Image classification data set "Dataset" (rolfSnahre/KeyRec on GitHub). Class labels (2): key, no key.

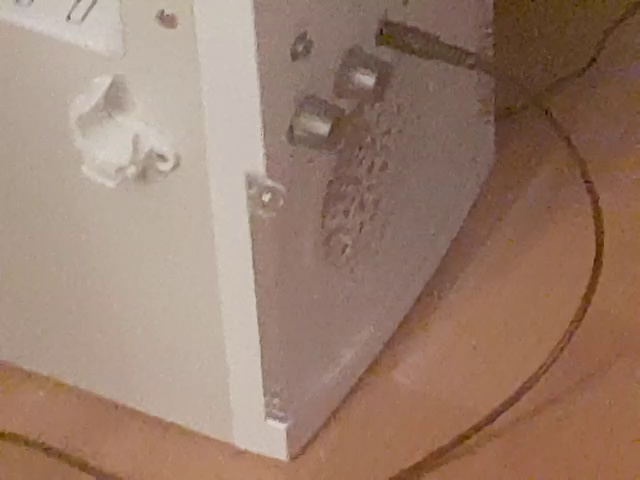
Label: no key

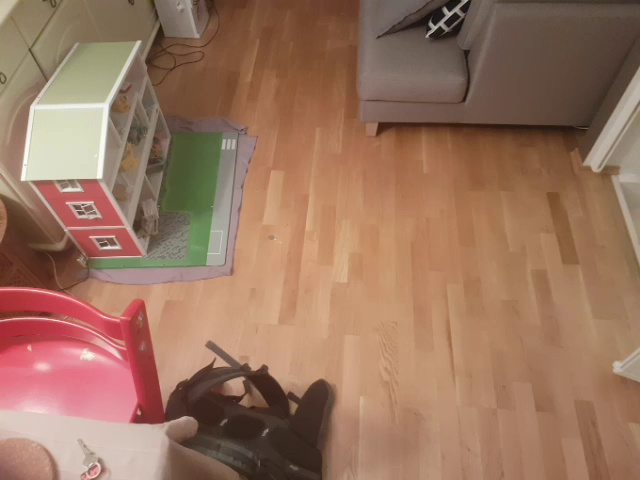
Label: key

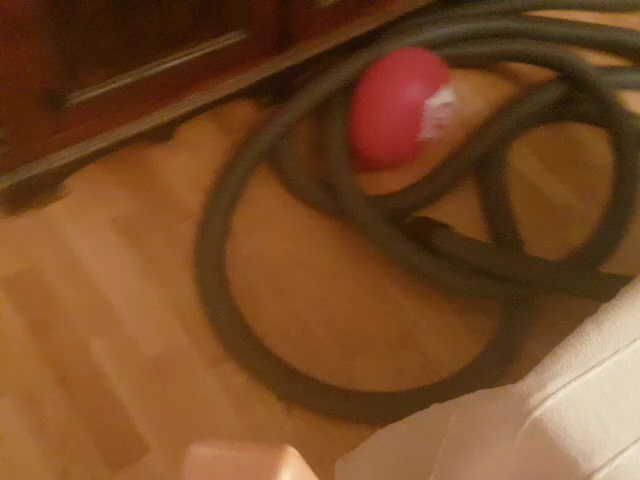
Label: no key

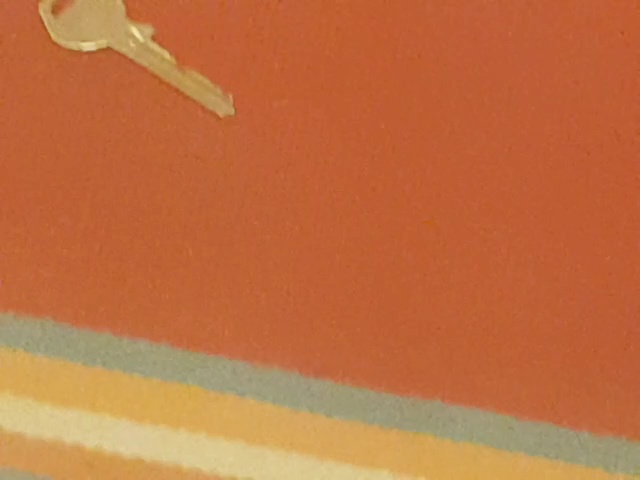
Label: key

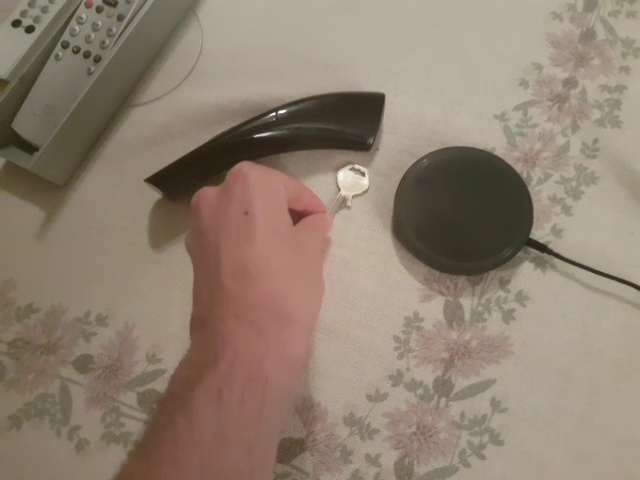
Label: key

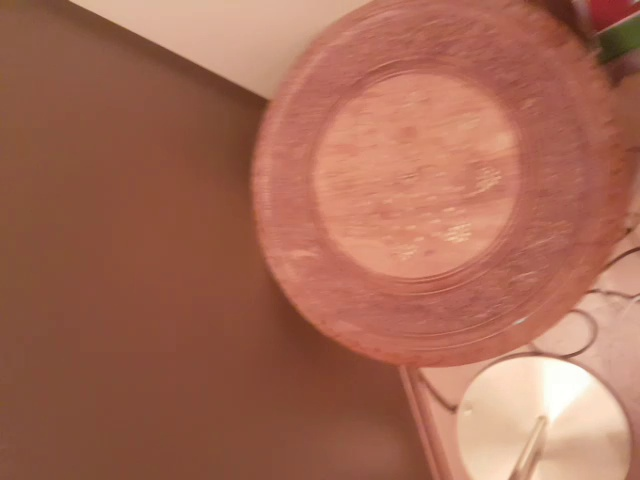
Label: no key
